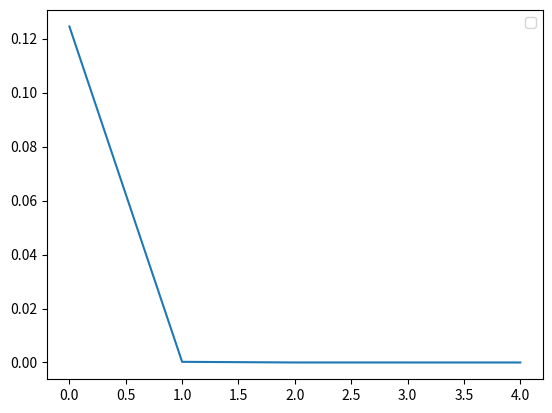

Source code (Python):
#import cplex
#import pyomo
#from pyomo.opt import SolverFactory
#from pyomo.core import Var
#from pyomo.environ import *
import math
import numpy as np
import matplotlib.pyplot as plt

a = [i/1000 for i in range(10,100)]
exp_a = [np.exp(-i) for i in a]
approx_exp_a = [1-i for i in a]
ratio = [(exp_a[i]-approx_exp_a[i])/exp_a[i] for i in range(len(a))]
#print(exp_a)
#print(approx_exp_a)
#plt.plot(range(100), a, label = 'a')
#plt.plot(a, exp_a, label = 'exp_a')
#plt.plot(a, approx_exp_a, label = 'approx_exp_a')
#plt.plot(a, ratio, label = 'ratio')
V_LO2 = [100, 400, 700, 1000, 1500]
dec_LO2 = 48
steps = [np.exp(-V_LO2[i]/dec_LO2) for i in range(len(V_LO2))]
print(steps)
plt.plot(range(len(V_LO2)), steps)
plt.legend()
plt.show()